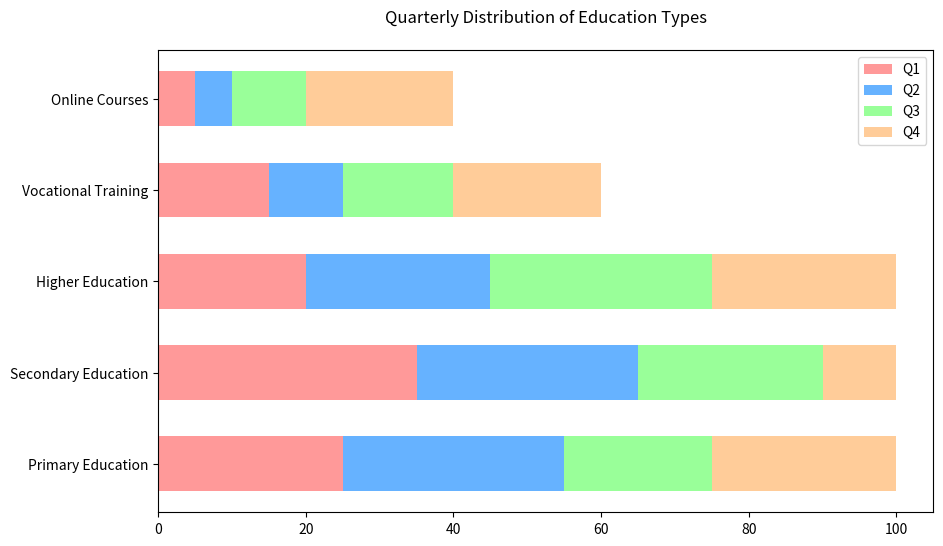

Python code for this plot:
import matplotlib.pyplot as plt
import numpy as np

data = {
    'Category': ['Primary Education', 'Secondary Education', 'Higher Education', 'Vocational Training', 'Online Courses'],
    'Q1': [25, 35, 20, 15, 5],
    'Q2': [30, 30, 25, 10, 5],
    'Q3': [20, 25, 30, 15, 10],
    'Q4': [25, 10, 25, 20, 20]
}

categories = data['Category']
q1 = data['Q1']
q2 = data['Q2']
q3 = data['Q3']
q4 = data['Q4']

ind = np.arange(len(categories))
width = 0.6

fig, ax = plt.subplots(figsize=(10, 6))

p1 = ax.barh(ind, q1, width, color='#FF9999')
p2 = ax.barh(ind, q2, width, left=q1, color='#66B2FF')
p3 = ax.barh(ind, q3, width, left=np.add(q1, q2), color='#99FF99')
p4 = ax.barh(ind, q4, width, left=np.add(np.add(q1, q2), q3), color='#FFCC99')

ax.set_title('Quarterly Distribution of Education Types', pad=20)
ax.set_yticks(ind)
ax.set_yticklabels(categories)
ax.legend((p1[0], p2[0], p3[0], p4[0]), ('Q1', 'Q2', 'Q3', 'Q4'))

plt.show()